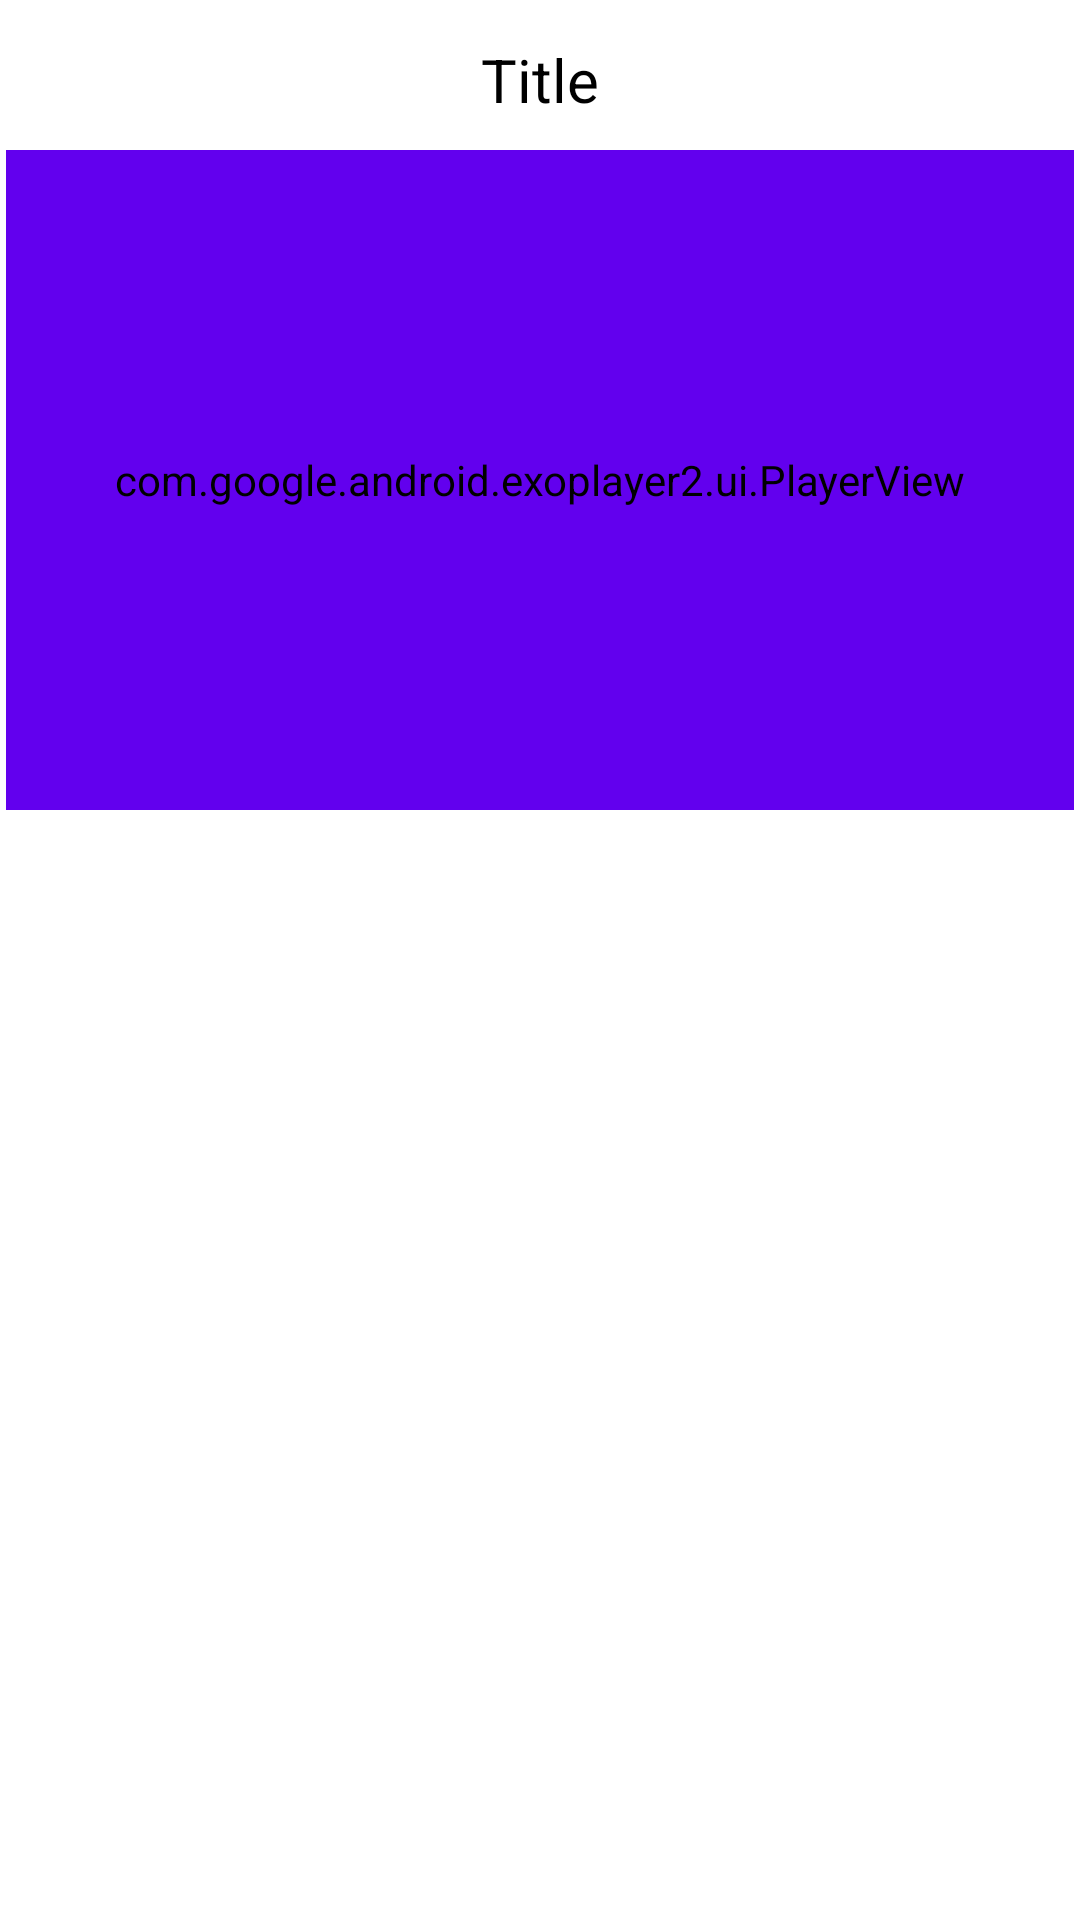

Produce the Android XML layout that renders to this screen, including the resource entries it uses.
<!-- AndroidManifest.xml: application theme AppTheme -->
<!-- res/layout/row.xml -->
<androidx.cardview.widget.CardView xmlns:android="http://schemas.android.com/apk/res/android"
    xmlns:app="http://schemas.android.com/apk/res-auto"
    xmlns:tools="http://schemas.android.com/tools"
    android:layout_width="match_parent"
    android:layout_height="wrap_content"
    android:layout_margin="20dp"
    app:cardBackgroundColor="#fff"
    app:cardCornerRadius="0dp"
    app:cardElevation="0dp"
    app:cardUseCompatPadding="true"
    app:contentPadding="0dp">

    <FrameLayout
        android:layout_width="match_parent"
        android:layout_height="wrap_content"
        android:paddingBottom="2dp">

        <LinearLayout
            android:layout_width="match_parent"
            android:layout_height="wrap_content"
            android:orientation="vertical"
            android:padding="0dp">

            <TextView
                android:id="@+id/rTitleTv2"
                android:layout_width="match_parent"
                android:layout_height="wrap_content"
                android:text="Title"
                android:padding="10dp"
                android:textColor="#000"
                android:textAlignment="center"
                android:textSize="20sp" />


            <com.google.android.exoplayer2.ui.PlayerView
                android:id="@+id/ep_video_view"
                android:layout_width="match_parent"
                android:layout_height="220dp"
                android:backgroundTint="@color/colorPrimary"
                app:resize_mode="fill"
                tools:targetApi="lollipop" />


        </LinearLayout>
    </FrameLayout>
</androidx.cardview.widget.CardView>
<!-- resources referenced by this layout -->
<resources>

  <!-- not gathered from this repository: default colours our renderer supplied (Android Studio template values) -->
  <color name="colorPrimary">#FF6200EE</color>
</resources>
